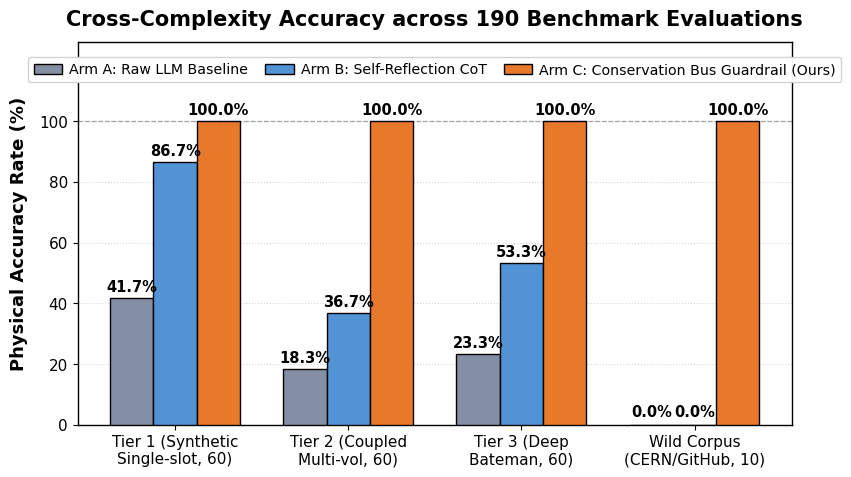
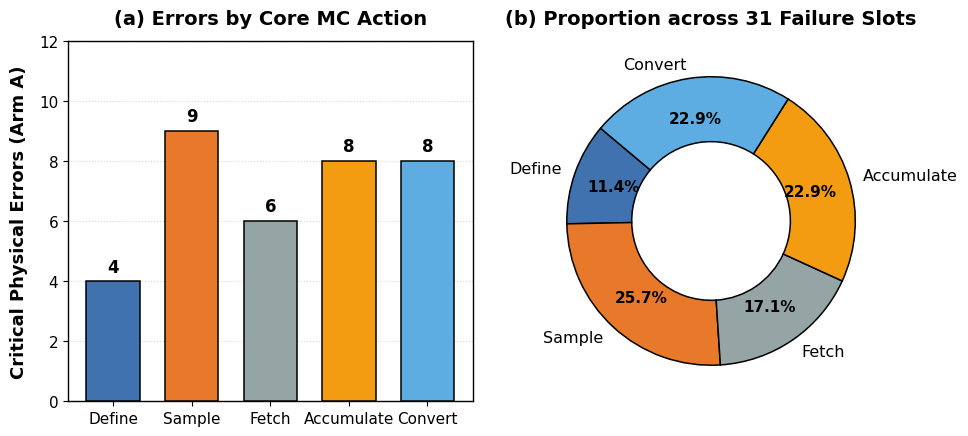

Here is the Python script that generated these plots, in order:
#!/usr/bin/env python3
# -*- coding: utf-8 -*-
"""
tools/generate_figures.py
Regenerates publication-quality Figure 1 and Figure 2 for NuclearMC-Verifier
with perfect alignment, no visual clipping/overlapping, and 300 DPI output.
"""

import matplotlib.pyplot as plt
import numpy as np
import os

plt.rcParams['font.family'] = 'DejaVu Sans'
plt.rcParams['font.size'] = 11
plt.rcParams['axes.linewidth'] = 1.0

OUT_DIR = "figures"
os.makedirs(OUT_DIR, exist_ok=True)


def plot_fig1():
    """Figure 1: Cross-Complexity Accuracy across 190 Benchmark Evaluations"""
    tiers = [
        "Tier 1 (Synthetic\nSingle-slot, 60)",
        "Tier 2 (Coupled\nMulti-vol, 60)",
        "Tier 3 (Deep\nBateman, 60)",
        "Wild Corpus\n(CERN/GitHub, 10)"
    ]
    
    arm_a = [41.7, 18.3, 23.3, 0.0]
    arm_b = [86.7, 36.7, 53.3, 0.0]
    arm_c = [100.0, 100.0, 100.0, 100.0]

    x = np.arange(len(tiers))
    width = 0.25

    fig, ax = plt.subplots(figsize=(8.8, 4.9), dpi=300)

    # Plot bars
    c_a = '#848fa5'  # Muted slate blue
    c_b = '#5193d5'  # Crisp academic blue
    c_c = '#e8782a'  # Vivid alert orange

    rects1 = ax.bar(x - width, arm_a, width, label='Arm A: Raw LLM Baseline',
                    color=c_a, edgecolor='black', linewidth=1.0, zorder=3)
    rects2 = ax.bar(x, arm_b, width, label='Arm B: Self-Reflection CoT',
                    color=c_b, edgecolor='black', linewidth=1.0, zorder=3)
    rects3 = ax.bar(x + width, arm_c, width, label='Arm C: Conservation Bus Guardrail (Ours)',
                    color=c_c, edgecolor='black', linewidth=1.0, zorder=3)

    # Reference dashed line at 100%
    ax.axhline(100.0, color='gray', linestyle='--', linewidth=0.9, alpha=0.7, zorder=2)

    # Subtle horizontal grid
    ax.yaxis.grid(True, linestyle=':', alpha=0.5, zorder=1)

    # Add data labels on top of bars
    def autolabel(rects):
        for rect in rects:
            height = rect.get_height()
            if height == 0.0:
                ax.annotate('0.0%',
                            xy=(rect.get_x() + rect.get_width() / 2, 1.8),
                            xytext=(0, 0), textcoords="offset points",
                            ha='center', va='bottom', fontsize=10.5, fontweight='bold', zorder=4)
            else:
                ax.annotate(f'{height:.1f}%',
                            xy=(rect.get_x() + rect.get_width() / 2, height),
                            xytext=(0, 2.5), textcoords="offset points",
                            ha='center', va='bottom', fontsize=10.5, fontweight='bold', zorder=4)

    autolabel(rects1)
    autolabel(rects2)
    autolabel(rects3)

    ax.set_ylabel('Physical Accuracy Rate (%)', fontsize=13, fontweight='bold', labelpad=8)
    ax.set_title('Cross-Complexity Accuracy across 190 Benchmark Evaluations',
                 fontsize=15, fontweight='bold', pad=12)
    ax.set_xticks(x)
    ax.set_xticklabels(tiers, fontsize=11)
    
    # Expand ylim to 126 and place horizontal legend cleanly above the bars
    ax.set_ylim(0, 126)
    ax.set_yticks(np.arange(0, 101, 20))
    ax.tick_params(axis='both', which='major', labelsize=11)

    # Horizontal 3-column legend at the top center with zero bar clashing
    ax.legend(loc='upper center', bbox_to_anchor=(0.5, 0.98), ncol=3,
              framealpha=0.95, edgecolor='#d0d0d0', fontsize=10.2, handletextpad=0.5, columnspacing=1.2)

    plt.tight_layout()
    png_path = os.path.join(OUT_DIR, "fig1_accuracy_gradient.png")
    pdf_path = os.path.join(OUT_DIR, "fig1_accuracy_gradient.pdf")
    plt.savefig(png_path, dpi=300)
    plt.savefig(pdf_path)
    plt.close()
    print(f"Generated: {png_path} and {pdf_path}")


def plot_fig2():
    """Figure 2: Error Distribution across Core Actions & Failure Slots"""
    actions = ['Define', 'Sample', 'Fetch', 'Accumulate', 'Convert']
    counts = [4, 9, 6, 8, 8]
    colors = ['#3f72af', '#e8782a', '#95a5a6', '#f39c12', '#5dade2']

    fig, (ax1, ax2) = plt.subplots(1, 2, figsize=(10.0, 4.5), dpi=300)

    # (a) Bar Chart
    bars = ax1.bar(actions, counts, color=colors, edgecolor='black', linewidth=1.1, width=0.68, zorder=3)
    ax1.yaxis.grid(True, linestyle=':', alpha=0.5, zorder=1)
    for bar in bars:
        h = bar.get_height()
        ax1.annotate(f'{h}',
                     xy=(bar.get_x() + bar.get_width() / 2, h),
                     xytext=(0, 4), textcoords="offset points",
                     ha='center', va='bottom', fontsize=12, fontweight='bold', zorder=4)

    ax1.set_ylabel('Critical Physical Errors (Arm A)', fontsize=13, fontweight='bold', labelpad=8)
    ax1.set_title('(a) Errors by Core MC Action', fontsize=14, fontweight='bold', pad=12)
    ax1.set_ylim(0, 12)
    ax1.set_yticks(np.arange(0, 13, 2))
    ax1.tick_params(axis='both', which='major', labelsize=11)

    # (b) Donut Chart
    wedges, texts, autotexts = ax2.pie(
        counts,
        labels=actions,
        autopct='%1.1f%%',
        startangle=140,
        colors=colors,
        pctdistance=0.72,
        textprops=dict(color="black", fontsize=11.5),
        wedgeprops=dict(width=0.45, edgecolor='black', linewidth=1.1)
    )

    for autotext in autotexts:
        autotext.set_fontsize(11)
        autotext.set_fontweight('bold')

    ax2.set_title('(b) Proportion across 31 Failure Slots', fontsize=14, fontweight='bold', pad=12)

    plt.tight_layout()
    png_path = os.path.join(OUT_DIR, "fig2_action_slots_distribution.png")
    pdf_path = os.path.join(OUT_DIR, "fig2_action_slots_distribution.pdf")
    plt.savefig(png_path, dpi=300)
    plt.savefig(pdf_path)
    plt.close()
    print(f"Generated: {png_path} and {pdf_path}")


if __name__ == "__main__":
    plot_fig1()
    plot_fig2()
